Dataset: melspectro_selected (GitHub, bioengsamar/try1000_model_cough). Classes: clapping, coughing, crying baby, laughing, sneezing.

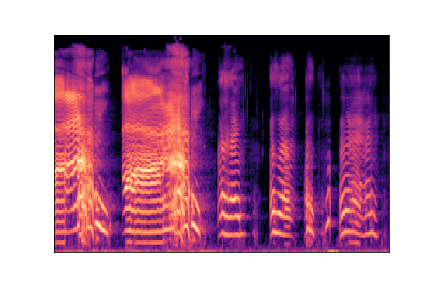
Label: crying baby

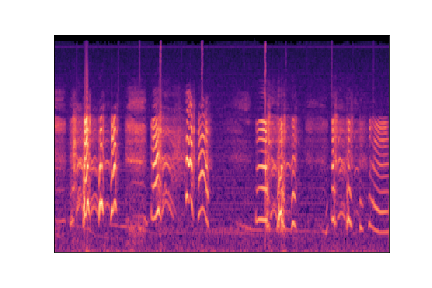
Label: laughing

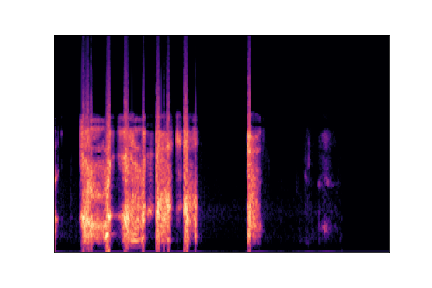
Label: coughing

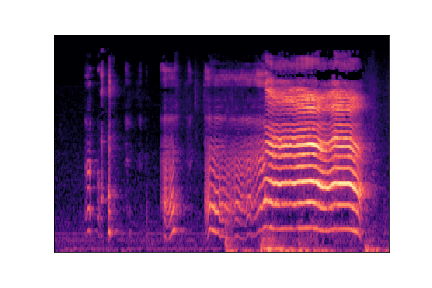
Label: crying baby

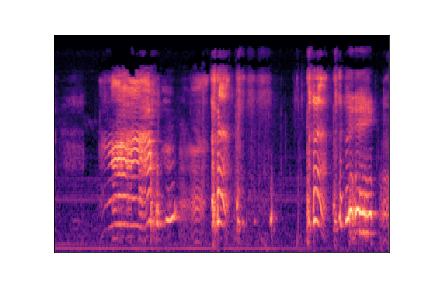
Label: crying baby

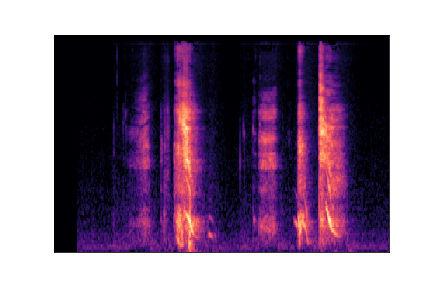
Label: sneezing
